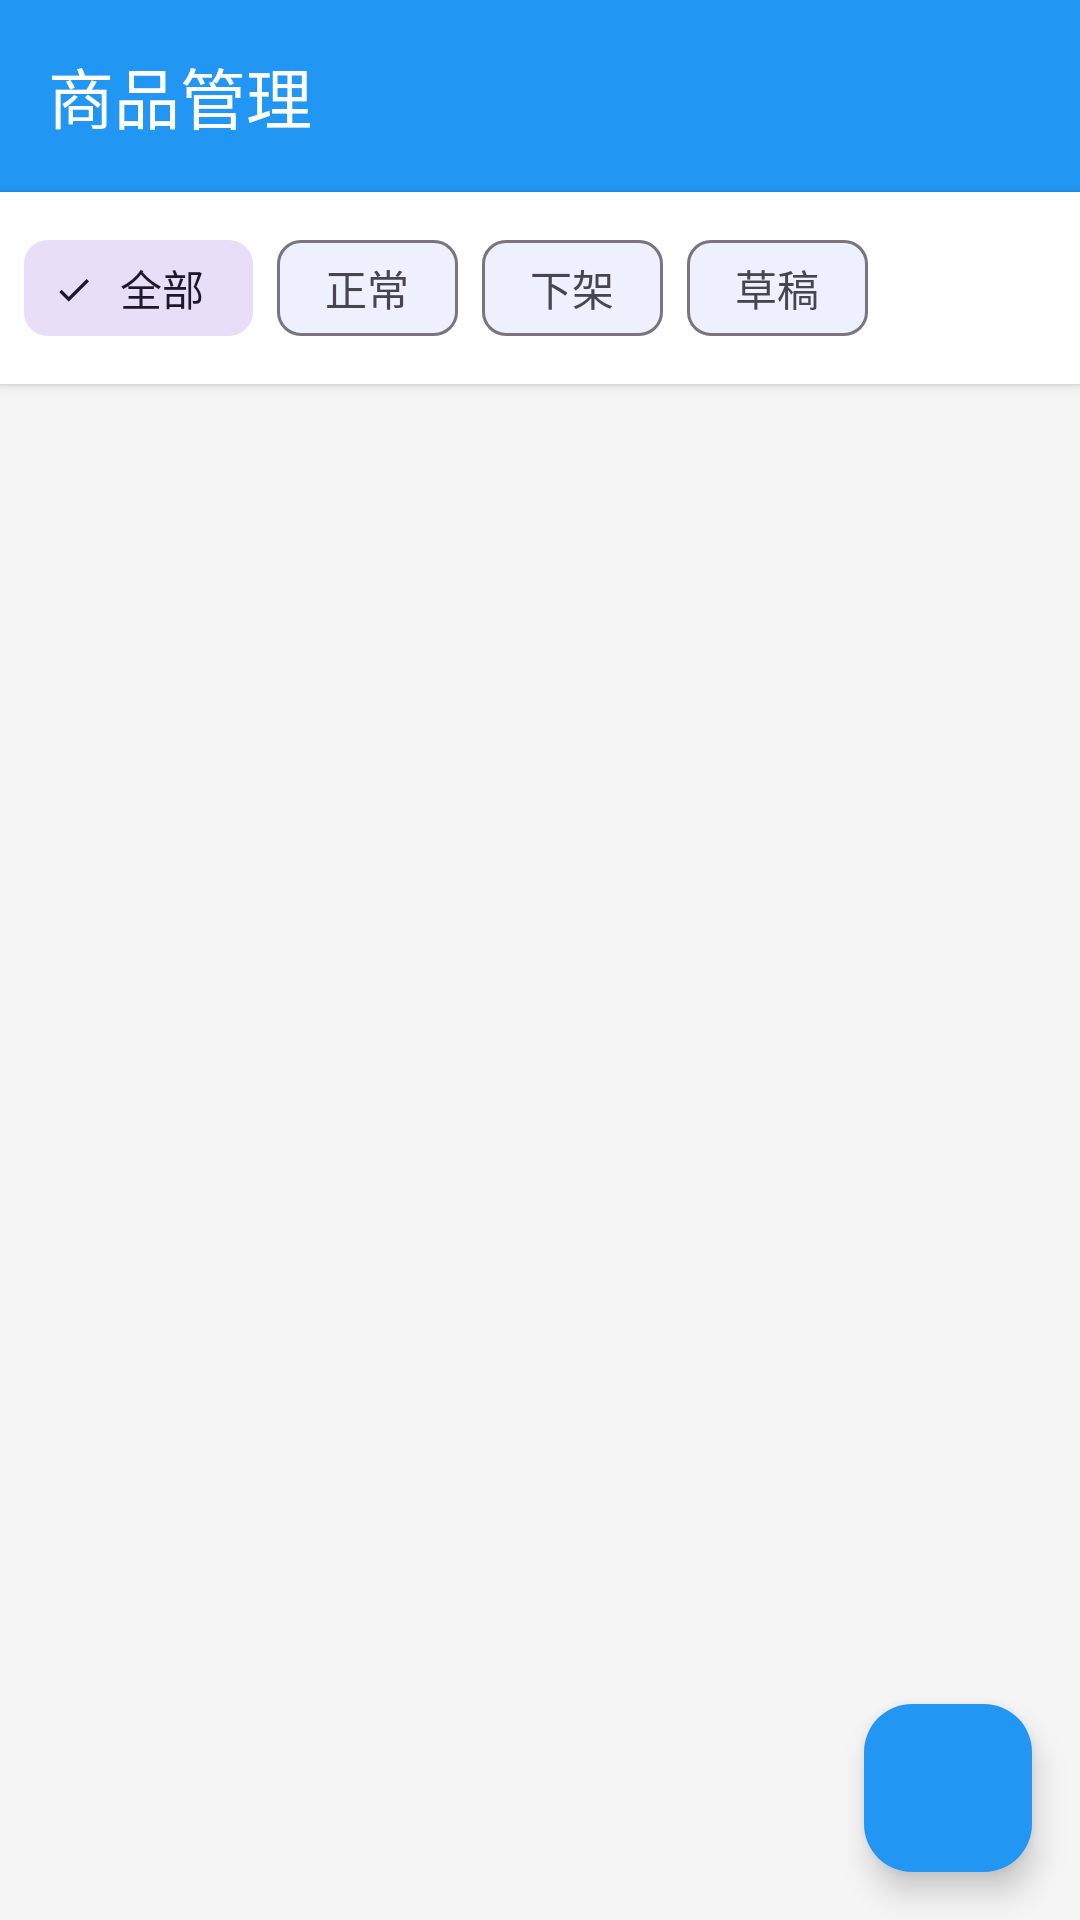

Produce the Android XML layout that renders to this screen, including the resource entries it uses.
<!-- AndroidManifest.xml: application theme Theme.ProductManager -->
<!-- res/layout/fragment_product_list.xml -->
<?xml version="1.0" encoding="utf-8"?>
<androidx.coordinatorlayout.widget.CoordinatorLayout xmlns:android="http://schemas.android.com/apk/res/android"
    xmlns:app="http://schemas.android.com/apk/res-auto"
    xmlns:tools="http://schemas.android.com/tools"
    android:layout_width="match_parent"
    android:layout_height="match_parent"
    tools:context=".ui.product.ProductListFragment">

    <LinearLayout
        android:layout_width="match_parent"
        android:layout_height="match_parent"
        android:orientation="vertical">

        
        <com.google.android.material.appbar.AppBarLayout
            android:layout_width="match_parent"
            android:layout_height="wrap_content">

            <androidx.appcompat.widget.Toolbar
                android:id="@+id/toolbar"
                android:layout_width="match_parent"
                android:layout_height="?attr/actionBarSize"
                android:background="@color/primary_color"
                app:title="商品管理"
                app:titleTextColor="@color/white" />

        </com.google.android.material.appbar.AppBarLayout>

        
        <HorizontalScrollView
            android:layout_width="match_parent"
            android:layout_height="wrap_content"
            android:background="@color/white"
            android:elevation="2dp"
            android:padding="8dp">

            <com.google.android.material.chip.ChipGroup
                android:layout_width="wrap_content"
                android:layout_height="wrap_content"
                app:singleSelection="true">

                <com.google.android.material.chip.Chip
                    android:id="@+id/chip_all"
                    style="@style/Widget.Material3.Chip.Filter"
                    android:layout_width="wrap_content"
                    android:layout_height="wrap_content"
                    android:checked="true"
                    android:text="全部" />

                <com.google.android.material.chip.Chip
                    android:id="@+id/chip_active"
                    style="@style/Widget.Material3.Chip.Filter"
                    android:layout_width="wrap_content"
                    android:layout_height="wrap_content"
                    android:text="正常" />

                <com.google.android.material.chip.Chip
                    android:id="@+id/chip_inactive"
                    style="@style/Widget.Material3.Chip.Filter"
                    android:layout_width="wrap_content"
                    android:layout_height="wrap_content"
                    android:text="下架" />

                <com.google.android.material.chip.Chip
                    android:id="@+id/chip_draft"
                    style="@style/Widget.Material3.Chip.Filter"
                    android:layout_width="wrap_content"
                    android:layout_height="wrap_content"
                    android:text="草稿" />

            </com.google.android.material.chip.ChipGroup>

        </HorizontalScrollView>

        
        <FrameLayout
            android:layout_width="match_parent"
            android:layout_height="0dp"
            android:layout_weight="1">

            
            <androidx.recyclerview.widget.RecyclerView
                android:id="@+id/recycler_view_products"
                android:layout_width="match_parent"
                android:layout_height="match_parent"
                android:clipToPadding="false"
                android:paddingBottom="80dp"
                tools:listitem="@layout/item_product" />

            
            <LinearLayout
                android:id="@+id/text_view_empty"
                android:layout_width="wrap_content"
                android:layout_height="wrap_content"
                android:layout_gravity="center"
                android:orientation="vertical"
                android:visibility="gone">

                <ImageView
                    android:layout_width="64dp"
                    android:layout_height="64dp"
                    android:layout_gravity="center_horizontal"
                    android:layout_marginBottom="16dp"
                    android:src="@drawable/ic_products"
                    android:tint="@color/text_hint" />

                <TextView
                    android:layout_width="wrap_content"
                    android:layout_height="wrap_content"
                    android:layout_gravity="center_horizontal"
                    android:text="暂无商品"
                    android:textColor="@color/text_hint"
                    android:textSize="16sp" />

                <TextView
                    android:layout_width="wrap_content"
                    android:layout_height="wrap_content"
                    android:layout_gravity="center_horizontal"
                    android:layout_marginTop="8dp"
                    android:text="点击下方按钮添加商品"
                    android:textColor="@color/text_hint"
                    android:textSize="14sp" />

            </LinearLayout>

            
            <ProgressBar
                android:id="@+id/progress_bar"
                android:layout_width="wrap_content"
                android:layout_height="wrap_content"
                android:layout_gravity="center"
                android:visibility="gone" />

        </FrameLayout>

    </LinearLayout>

    
    <com.google.android.material.floatingactionbutton.FloatingActionButton
        android:id="@+id/fab_add_product"
        android:layout_width="wrap_content"
        android:layout_height="wrap_content"
        android:layout_gravity="bottom|end"
        android:layout_margin="16dp"
        android:src="@drawable/ic_add"
        app:backgroundTint="@color/primary_color"
        app:tint="@color/white" />

</androidx.coordinatorlayout.widget.CoordinatorLayout>
<!-- res/layout/item_product.xml (included above) -->
<?xml version="1.0" encoding="utf-8"?>
<androidx.cardview.widget.CardView xmlns:android="http://schemas.android.com/apk/res/android"
    xmlns:app="http://schemas.android.com/apk/res-auto"
    xmlns:tools="http://schemas.android.com/tools"
    style="@style/CardStyle"
    android:layout_width="match_parent"
    android:layout_height="wrap_content">

    <LinearLayout
        android:layout_width="match_parent"
        android:layout_height="wrap_content"
        android:orientation="horizontal"
        android:padding="16dp">

        
        <ImageView
            android:id="@+id/image_view_product"
            android:layout_width="80dp"
            android:layout_height="80dp"
            android:layout_marginEnd="16dp"
            android:background="@drawable/image_placeholder_background"
            android:scaleType="centerCrop"
            tools:src="@drawable/ic_image_placeholder" />

        
        <LinearLayout
            android:layout_width="0dp"
            android:layout_height="wrap_content"
            android:layout_weight="1"
            android:orientation="vertical">

            
            <LinearLayout
                android:layout_width="match_parent"
                android:layout_height="wrap_content"
                android:orientation="horizontal">

                <TextView
                    android:id="@+id/text_view_title"
                    style="@style/TitleText"
                    android:layout_width="0dp"
                    android:layout_height="wrap_content"
                    android:layout_weight="1"
                    android:ellipsize="end"
                    android:maxLines="2"
                    tools:text="商品标题" />

                <ImageView
                    android:id="@+id/icon_recommended"
                    android:layout_width="16dp"
                    android:layout_height="16dp"
                    android:layout_marginStart="8dp"
                    android:src="@drawable/ic_star"
                    android:tint="@color/warning_color"
                    android:visibility="gone" />

            </LinearLayout>

            
            <TextView
                android:id="@+id/text_view_description"
                style="@style/BodyText"
                android:layout_width="match_parent"
                android:layout_height="wrap_content"
                android:layout_marginTop="4dp"
                android:ellipsize="end"
                android:maxLines="2"
                android:textColor="@color/text_secondary"
                tools:text="商品描述信息" />

            
            <LinearLayout
                android:layout_width="match_parent"
                android:layout_height="wrap_content"
                android:layout_marginTop="8dp"
                android:orientation="horizontal">

                <TextView
                    android:id="@+id/text_view_price"
                    android:layout_width="wrap_content"
                    android:layout_height="wrap_content"
                    android:textColor="@color/error_color"
                    android:textSize="18sp"
                    android:textStyle="bold"
                    tools:text="¥99.00" />

                <TextView
                    android:id="@+id/text_view_original_price"
                    android:layout_width="wrap_content"
                    android:layout_height="wrap_content"
                    android:layout_marginStart="8dp"
                    android:textColor="@color/text_hint"
                    android:textSize="14sp"
                    tools:text="¥129.00" />

            </LinearLayout>

            
            <LinearLayout
                android:layout_width="match_parent"
                android:layout_height="wrap_content"
                android:layout_marginTop="8dp"
                android:orientation="horizontal">

                <TextView
                    android:id="@+id/text_view_stock"
                    style="@style/CaptionText"
                    android:layout_width="wrap_content"
                    android:layout_height="wrap_content"
                    tools:text="库存: 100" />

                <TextView
                    android:id="@+id/text_view_sales_count"
                    style="@style/CaptionText"
                    android:layout_width="wrap_content"
                    android:layout_height="wrap_content"
                    android:layout_marginStart="16dp"
                    android:visibility="gone"
                    tools:text="已售: 50" />

                <View
                    android:layout_width="0dp"
                    android:layout_height="1dp"
                    android:layout_weight="1" />

                <com.google.android.material.chip.Chip
                    android:id="@+id/chip_status"
                    style="@style/Widget.Material3.Chip.Assist"
                    android:layout_width="wrap_content"
                    android:layout_height="wrap_content"
                    android:layout_marginStart="8dp"
                    android:textSize="10sp"
                    tools:text="正常" />

            </LinearLayout>

            
            <TextView
                android:id="@+id/text_view_update_time"
                style="@style/CaptionText"
                android:layout_width="match_parent"
                android:layout_height="wrap_content"
                android:layout_marginTop="4dp"
                tools:text="更新: 2024-01-15 10:30" />

        </LinearLayout>

    </LinearLayout>

</androidx.cardview.widget.CardView>
<!-- resources referenced by this layout -->
<resources>
  <color name="error_color">#FFF44336</color>
  <color name="primary_color">#FF2196F3</color>
  <color name="text_hint">#FFBDBDBD</color>
  <color name="text_secondary">#FF757575</color>
  <color name="warning_color">#FFFF9800</color>
  <color name="white">#FFFFFFFF</color>
  <!-- drawable ic_products (drawable) -->
  <vector xmlns:android="http://schemas.android.com/apk/res/android"
      android:width="24dp"
      android:height="24dp"
      android:viewportWidth="24"
      android:viewportHeight="24"
      android:tint="?attr/colorOnSurface">
    <path
        android:fillColor="@android:color/white"
        android:pathData="M7,18c1.1,0 2,0.9 2,2s-0.9,2 -2,2 -2,-0.9 -2,-2 0.9,-2 2,-2zM1,2v2h2l3.6,7.59 -1.35,2.45c-0.16,0.28 -0.25,0.61 -0.25,0.96 0,1.1 0.9,2 2,2h12v-2L7.42,15c-0.14,0 -0.25,-0.11 -0.25,-0.25l0.03,-0.12L8.1,13h7.45c0.75,0 1.41,-0.41 1.75,-1.03L21.7,4H5.21l-0.94,-2L1,2zM17,18c1.1,0 2,0.9 2,2s-0.9,2 -2,2 -2,-0.9 -2,-2 0.9,-2 2,-2z"/>
  </vector>
  <!-- drawable image_placeholder_background (drawable) -->
  <?xml version="1.0" encoding="utf-8"?>
  <shape xmlns:android="http://schemas.android.com/apk/res/android">
      <solid android:color="@color/background_color" />
      <corners android:radius="8dp" />
      <stroke
          android:width="1dp"
          android:color="@color/divider_color" />
  </shape>
  <style name="BodyText">
          <item name="android:textSize">14sp</item>
          <item name="android:textColor">@color/text_primary</item>
      </style>
  <style name="CaptionText">
          <item name="android:textSize">12sp</item>
          <item name="android:textColor">@color/text_secondary</item>
      </style>
  <style name="CardStyle">
          <item name="android:layout_margin">8dp</item>
          <item name="cardCornerRadius">8dp</item>
          <item name="cardElevation">4dp</item>
          <item name="android:background">@color/card_background</item>
      </style>
  <style name="TitleText">
          <item name="android:textSize">20sp</item>
          <item name="android:textStyle">bold</item>
          <item name="android:textColor">@color/text_primary</item>
      </style>
  <style name="Theme.ProductManager" parent="Theme.Material3.DayNight">
          
          <item name="colorPrimary">@color/primary_color</item>
          <item name="colorPrimaryVariant">@color/primary_dark_color</item>
          <item name="colorOnPrimary">@color/white</item>
          
          <item name="colorSecondary">@color/accent_color</item>
          <item name="colorSecondaryVariant">@color/accent_color</item>
          <item name="colorOnSecondary">@color/white</item>
          
          <item name="android:statusBarColor">@color/primary_dark_color</item>
          
          <item name="android:windowBackground">@color/background_color</item>
      </style>
  <color name="background_color">#FFF5F5F5</color>
  <color name="divider_color">#FFE0E0E0</color>
  <color name="text_primary">#FF212121</color>
  <color name="card_background">#FFFFFFFF</color>
  <color name="primary_dark_color">#FF1976D2</color>
  <color name="accent_color">#FFFF4081</color>
</resources>
